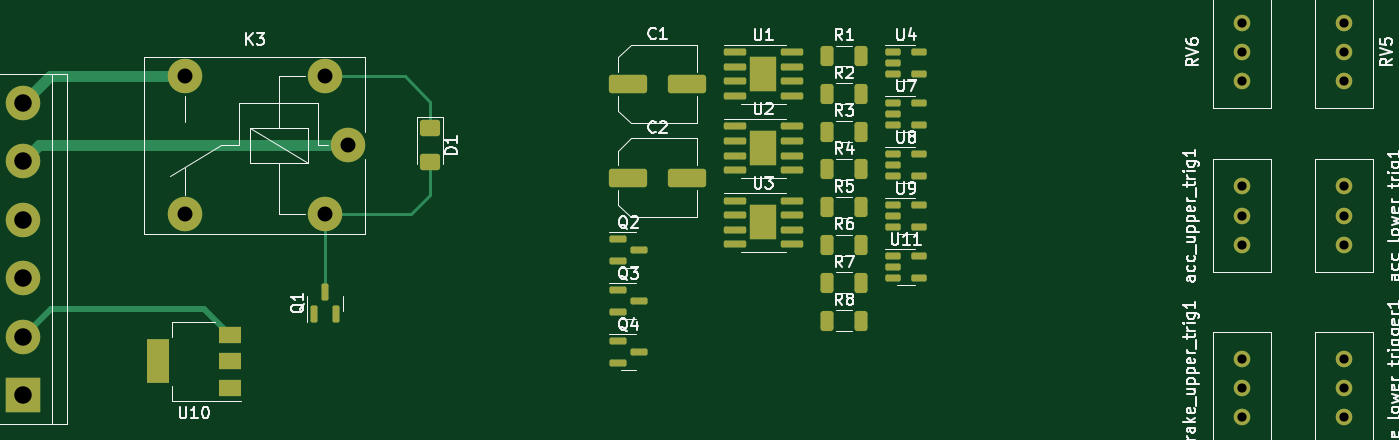
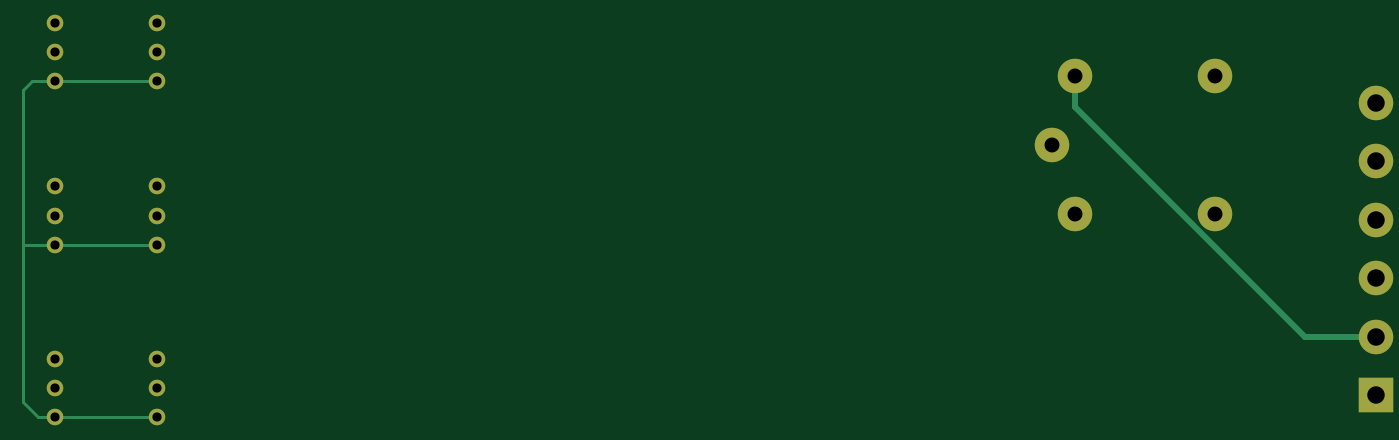
Circuit board: 11 layer files. Board 117.7 x 34.3 mm.
- bottom_copper: BSPD-B_Cu.gbr (3675 bytes)
- bottom_mask: BSPD-B_Mask.gbr (1456 bytes)
- paste: BSPD-B_Paste.gbr (449 bytes)
- bottom_silk: BSPD-B_Silkscreen.gbr (450 bytes)
- outline: BSPD-Edge_Cuts.gbr (422 bytes)
- top_copper: BSPD-F_Cu.gbr (10566 bytes)
- top_mask: BSPD-F_Mask.gbr (5460 bytes)
- paste: BSPD-F_Paste.gbr (4746 bytes)
- top_silk: BSPD-F_Silkscreen.gbr (65807 bytes)
- drill: BSPD-NPTH.drl (267 bytes)
- drill: BSPD-PTH.drl (836 bytes)

=== bottom_copper: BSPD-B_Cu.gbr ===
%TF.GenerationSoftware,KiCad,Pcbnew,7.0.10*%
%TF.CreationDate,2024-04-03T19:17:27+05:30*%
%TF.ProjectId,BSPD,42535044-2e6b-4696-9361-645f70636258,rev?*%
%TF.SameCoordinates,Original*%
%TF.FileFunction,Copper,L2,Bot*%
%TF.FilePolarity,Positive*%
%FSLAX46Y46*%
G04 Gerber Fmt 4.6, Leading zero omitted, Abs format (unit mm)*
G04 Created by KiCad (PCBNEW 7.0.10) date 2024-04-03 19:17:27*
%MOMM*%
%LPD*%
G01*
G04 APERTURE LIST*
%TA.AperFunction,ComponentPad*%
%ADD10C,1.440000*%
%TD*%
%TA.AperFunction,ComponentPad*%
%ADD11C,3.000000*%
%TD*%
%TA.AperFunction,ComponentPad*%
%ADD12R,3.000000X3.000000*%
%TD*%
%TA.AperFunction,Conductor*%
%ADD13C,0.250000*%
%TD*%
%TA.AperFunction,Conductor*%
%ADD14C,0.500000*%
%TD*%
G04 APERTURE END LIST*
D10*
%TO.P,RV6,1,1*%
%TO.N,VCC*%
X125730000Y-43190000D03*
%TO.P,RV6,2,2*%
%TO.N,Net-(U2A-+)*%
X125730000Y-40650000D03*
%TO.P,RV6,3,3*%
%TO.N,GND*%
X125730000Y-38110000D03*
%TD*%
%TO.P,RV5,1,1*%
%TO.N,VCC*%
X134620000Y-43180000D03*
%TO.P,RV5,2,2*%
%TO.N,Net-(U2B-+)*%
X134620000Y-40640000D03*
%TO.P,RV5,3,3*%
%TO.N,GND*%
X134620000Y-38100000D03*
%TD*%
D11*
%TO.P,K3,11*%
%TO.N,Shutdown A*%
X47928000Y-48768000D03*
%TO.P,K3,12*%
%TO.N,unconnected-(K3-Pad12)*%
X33728000Y-54768000D03*
%TO.P,K3,14*%
%TO.N,Shutdown B*%
X33728000Y-42768000D03*
%TO.P,K3,A1*%
%TO.N,12V*%
X45928000Y-42768000D03*
%TO.P,K3,A2*%
%TO.N,Net-(D1-A)*%
X45928000Y-54768000D03*
%TD*%
D10*
%TO.P,brake_upper_trig1,3,3*%
%TO.N,GND*%
X125730000Y-67320000D03*
%TO.P,brake_upper_trig1,2,2*%
%TO.N,Net-(U1B--)*%
X125730000Y-69860000D03*
%TO.P,brake_upper_trig1,1,1*%
%TO.N,VCC*%
X125730000Y-72400000D03*
%TD*%
%TO.P,brake_lower_trigger1,1,1*%
%TO.N,VCC*%
X134620000Y-72390000D03*
%TO.P,brake_lower_trigger1,2,2*%
%TO.N,Net-(U3A-+)*%
X134620000Y-69850000D03*
%TO.P,brake_lower_trigger1,3,3*%
%TO.N,GND*%
X134620000Y-67310000D03*
%TD*%
%TO.P,acc_upper_trig1,1,1*%
%TO.N,VCC*%
X125730000Y-57414000D03*
%TO.P,acc_upper_trig1,2,2*%
%TO.N,Net-(U1A--)*%
X125730000Y-54874000D03*
%TO.P,acc_upper_trig1,3,3*%
%TO.N,GND*%
X125730000Y-52334000D03*
%TD*%
%TO.P,acc_lower_trig1,1,1*%
%TO.N,VCC*%
X134620000Y-57414000D03*
%TO.P,acc_lower_trig1,2,2*%
%TO.N,Net-(U3B-+)*%
X134620000Y-54874000D03*
%TO.P,acc_lower_trig1,3,3*%
%TO.N,GND*%
X134620000Y-52334000D03*
%TD*%
D12*
%TO.P,J1,1,Pin_1*%
%TO.N,GND*%
X19685000Y-70485000D03*
D11*
%TO.P,J1,2,Pin_2*%
%TO.N,12V*%
X19685000Y-65405000D03*
%TO.P,J1,3,Pin_3*%
%TO.N,a_in*%
X19685000Y-60325000D03*
%TO.P,J1,4,Pin_4*%
%TO.N,b_in*%
X19685000Y-55245000D03*
%TO.P,J1,5,Pin_5*%
%TO.N,Shutdown A*%
X19685000Y-50165000D03*
%TO.P,J1,6,Pin_6*%
%TO.N,Shutdown B*%
X19685000Y-45085000D03*
%TD*%
D13*
%TO.N,VCC*%
X125740000Y-72390000D02*
X125730000Y-72400000D01*
%TO.N,GND*%
X134610000Y-38110000D02*
X134620000Y-38100000D01*
%TO.N,VCC*%
X137404000Y-57414000D02*
X137414000Y-57404000D01*
X137414000Y-57404000D02*
X137414000Y-71120000D01*
X137414000Y-43942000D02*
X137414000Y-57404000D01*
X134620000Y-57414000D02*
X137404000Y-57414000D01*
X134620000Y-43180000D02*
X136652000Y-43180000D01*
X136144000Y-72390000D02*
X134620000Y-72390000D01*
X136652000Y-43180000D02*
X137414000Y-43942000D01*
X137414000Y-71120000D02*
X136144000Y-72390000D01*
X134620000Y-43180000D02*
X130048000Y-43180000D01*
X130048000Y-43180000D02*
X125740000Y-43180000D01*
X134620000Y-72390000D02*
X130048000Y-72390000D01*
X130048000Y-72390000D02*
X125740000Y-72390000D01*
X134620000Y-57414000D02*
X130048000Y-57414000D01*
X130048000Y-57414000D02*
X125730000Y-57414000D01*
X125740000Y-43180000D02*
X125730000Y-43190000D01*
D14*
%TO.N,12V*%
X45928000Y-45396428D02*
X25919428Y-65405000D01*
X25919428Y-65405000D02*
X19685000Y-65405000D01*
X45928000Y-42768000D02*
X45928000Y-45396428D01*
%TD*%
M02*

=== bottom_mask: BSPD-B_Mask.gbr ===
%TF.GenerationSoftware,KiCad,Pcbnew,7.0.10*%
%TF.CreationDate,2024-04-03T19:17:27+05:30*%
%TF.ProjectId,BSPD,42535044-2e6b-4696-9361-645f70636258,rev?*%
%TF.SameCoordinates,Original*%
%TF.FileFunction,Soldermask,Bot*%
%TF.FilePolarity,Negative*%
%FSLAX46Y46*%
G04 Gerber Fmt 4.6, Leading zero omitted, Abs format (unit mm)*
G04 Created by KiCad (PCBNEW 7.0.10) date 2024-04-03 19:17:27*
%MOMM*%
%LPD*%
G01*
G04 APERTURE LIST*
%ADD10C,1.440000*%
%ADD11C,3.000000*%
%ADD12R,3.000000X3.000000*%
G04 APERTURE END LIST*
D10*
%TO.C,RV6*%
X125730000Y-43190000D03*
X125730000Y-40650000D03*
X125730000Y-38110000D03*
%TD*%
%TO.C,RV5*%
X134620000Y-43180000D03*
X134620000Y-40640000D03*
X134620000Y-38100000D03*
%TD*%
D11*
%TO.C,K3*%
X47928000Y-48768000D03*
X33728000Y-54768000D03*
X33728000Y-42768000D03*
X45928000Y-42768000D03*
X45928000Y-54768000D03*
%TD*%
D10*
%TO.C,brake_upper_trig1*%
X125730000Y-67320000D03*
X125730000Y-69860000D03*
X125730000Y-72400000D03*
%TD*%
%TO.C,brake_lower_trigger1*%
X134620000Y-72390000D03*
X134620000Y-69850000D03*
X134620000Y-67310000D03*
%TD*%
%TO.C,acc_upper_trig1*%
X125730000Y-57414000D03*
X125730000Y-54874000D03*
X125730000Y-52334000D03*
%TD*%
%TO.C,acc_lower_trig1*%
X134620000Y-57414000D03*
X134620000Y-54874000D03*
X134620000Y-52334000D03*
%TD*%
D12*
%TO.C,J1*%
X19685000Y-70485000D03*
D11*
X19685000Y-65405000D03*
X19685000Y-60325000D03*
X19685000Y-55245000D03*
X19685000Y-50165000D03*
X19685000Y-45085000D03*
%TD*%
M02*

=== paste: BSPD-B_Paste.gbr ===
%TF.GenerationSoftware,KiCad,Pcbnew,7.0.10*%
%TF.CreationDate,2024-04-03T19:17:27+05:30*%
%TF.ProjectId,BSPD,42535044-2e6b-4696-9361-645f70636258,rev?*%
%TF.SameCoordinates,Original*%
%TF.FileFunction,Paste,Bot*%
%TF.FilePolarity,Positive*%
%FSLAX46Y46*%
G04 Gerber Fmt 4.6, Leading zero omitted, Abs format (unit mm)*
G04 Created by KiCad (PCBNEW 7.0.10) date 2024-04-03 19:17:27*
%MOMM*%
%LPD*%
G01*
G04 APERTURE LIST*
G04 APERTURE END LIST*
M02*

=== bottom_silk: BSPD-B_Silkscreen.gbr ===
%TF.GenerationSoftware,KiCad,Pcbnew,7.0.10*%
%TF.CreationDate,2024-04-03T19:17:27+05:30*%
%TF.ProjectId,BSPD,42535044-2e6b-4696-9361-645f70636258,rev?*%
%TF.SameCoordinates,Original*%
%TF.FileFunction,Legend,Bot*%
%TF.FilePolarity,Positive*%
%FSLAX46Y46*%
G04 Gerber Fmt 4.6, Leading zero omitted, Abs format (unit mm)*
G04 Created by KiCad (PCBNEW 7.0.10) date 2024-04-03 19:17:27*
%MOMM*%
%LPD*%
G01*
G04 APERTURE LIST*
G04 APERTURE END LIST*
M02*

=== outline: BSPD-Edge_Cuts.gbr ===
%TF.GenerationSoftware,KiCad,Pcbnew,7.0.10*%
%TF.CreationDate,2024-04-03T19:17:28+05:30*%
%TF.ProjectId,BSPD,42535044-2e6b-4696-9361-645f70636258,rev?*%
%TF.SameCoordinates,Original*%
%TF.FileFunction,Profile,NP*%
%FSLAX46Y46*%
G04 Gerber Fmt 4.6, Leading zero omitted, Abs format (unit mm)*
G04 Created by KiCad (PCBNEW 7.0.10) date 2024-04-03 19:17:28*
%MOMM*%
%LPD*%
G01*
G04 APERTURE LIST*
G04 APERTURE END LIST*
M02*

=== top_copper: BSPD-F_Cu.gbr (10566 bytes, source omitted) ===
=== top_mask: BSPD-F_Mask.gbr ===
%TF.GenerationSoftware,KiCad,Pcbnew,7.0.10*%
%TF.CreationDate,2024-04-03T19:17:27+05:30*%
%TF.ProjectId,BSPD,42535044-2e6b-4696-9361-645f70636258,rev?*%
%TF.SameCoordinates,Original*%
%TF.FileFunction,Soldermask,Top*%
%TF.FilePolarity,Negative*%
%FSLAX46Y46*%
G04 Gerber Fmt 4.6, Leading zero omitted, Abs format (unit mm)*
G04 Created by KiCad (PCBNEW 7.0.10) date 2024-04-03 19:17:27*
%MOMM*%
%LPD*%
G01*
G04 APERTURE LIST*
G04 Aperture macros list*
%AMRoundRect*
0 Rectangle with rounded corners*
0 $1 Rounding radius*
0 $2 $3 $4 $5 $6 $7 $8 $9 X,Y pos of 4 corners*
0 Add a 4 corners polygon primitive as box body*
4,1,4,$2,$3,$4,$5,$6,$7,$8,$9,$2,$3,0*
0 Add four circle primitives for the rounded corners*
1,1,$1+$1,$2,$3*
1,1,$1+$1,$4,$5*
1,1,$1+$1,$6,$7*
1,1,$1+$1,$8,$9*
0 Add four rect primitives between the rounded corners*
20,1,$1+$1,$2,$3,$4,$5,0*
20,1,$1+$1,$4,$5,$6,$7,0*
20,1,$1+$1,$6,$7,$8,$9,0*
20,1,$1+$1,$8,$9,$2,$3,0*%
G04 Aperture macros list end*
%ADD10RoundRect,0.150000X-0.512500X-0.150000X0.512500X-0.150000X0.512500X0.150000X-0.512500X0.150000X0*%
%ADD11RoundRect,0.150000X-0.825000X-0.150000X0.825000X-0.150000X0.825000X0.150000X-0.825000X0.150000X0*%
%ADD12R,2.290000X3.000000*%
%ADD13RoundRect,0.250000X-0.312500X-0.625000X0.312500X-0.625000X0.312500X0.625000X-0.312500X0.625000X0*%
%ADD14RoundRect,0.150000X-0.587500X-0.150000X0.587500X-0.150000X0.587500X0.150000X-0.587500X0.150000X0*%
%ADD15RoundRect,0.250000X-1.412500X-0.550000X1.412500X-0.550000X1.412500X0.550000X-1.412500X0.550000X0*%
%ADD16RoundRect,0.150000X0.150000X-0.587500X0.150000X0.587500X-0.150000X0.587500X-0.150000X-0.587500X0*%
%ADD17R,2.000000X1.500000*%
%ADD18R,2.000000X3.800000*%
%ADD19C,1.440000*%
%ADD20C,3.000000*%
%ADD21RoundRect,0.250001X-0.624999X0.462499X-0.624999X-0.462499X0.624999X-0.462499X0.624999X0.462499X0*%
%ADD22R,3.000000X3.000000*%
G04 APERTURE END LIST*
D10*
%TO.C,U11*%
X95346500Y-58422000D03*
X95346500Y-59372000D03*
X95346500Y-60322000D03*
X97621500Y-60322000D03*
X97621500Y-58422000D03*
%TD*%
%TO.C,U9*%
X95346500Y-53972000D03*
X95346500Y-54922000D03*
X95346500Y-55872000D03*
X97621500Y-55872000D03*
X97621500Y-53972000D03*
%TD*%
%TO.C,U8*%
X95346500Y-49522000D03*
X95346500Y-50472000D03*
X95346500Y-51422000D03*
X97621500Y-51422000D03*
X97621500Y-49522000D03*
%TD*%
%TO.C,U7*%
X95346500Y-45072000D03*
X95346500Y-46022000D03*
X95346500Y-46972000D03*
X97621500Y-46972000D03*
X97621500Y-45072000D03*
%TD*%
%TO.C,U4*%
X95346500Y-40622000D03*
X95346500Y-41572000D03*
X95346500Y-42522000D03*
X97621500Y-42522000D03*
X97621500Y-40622000D03*
%TD*%
D11*
%TO.C,U3*%
X81599000Y-53567000D03*
X81599000Y-54837000D03*
X81599000Y-56107000D03*
X81599000Y-57377000D03*
X86549000Y-57377000D03*
X86549000Y-56107000D03*
X86549000Y-54837000D03*
X86549000Y-53567000D03*
D12*
X84074000Y-55472000D03*
%TD*%
D11*
%TO.C,U2*%
X81599000Y-47117000D03*
X81599000Y-48387000D03*
X81599000Y-49657000D03*
X81599000Y-50927000D03*
X86549000Y-50927000D03*
X86549000Y-49657000D03*
X86549000Y-48387000D03*
X86549000Y-47117000D03*
D12*
X84074000Y-49022000D03*
%TD*%
D11*
%TO.C,U1*%
X81599000Y-40667000D03*
X81599000Y-41937000D03*
X81599000Y-43207000D03*
X81599000Y-44477000D03*
X86549000Y-44477000D03*
X86549000Y-43207000D03*
X86549000Y-41937000D03*
X86549000Y-40667000D03*
D12*
X84074000Y-42572000D03*
%TD*%
D13*
%TO.C,R8*%
X89641500Y-64022000D03*
X92566500Y-64022000D03*
%TD*%
%TO.C,R7*%
X89641500Y-60732000D03*
X92566500Y-60732000D03*
%TD*%
%TO.C,R6*%
X89641500Y-57442000D03*
X92566500Y-57442000D03*
%TD*%
%TO.C,R5*%
X89641500Y-54152000D03*
X92566500Y-54152000D03*
%TD*%
%TO.C,R4*%
X89641500Y-50862000D03*
X92566500Y-50862000D03*
%TD*%
%TO.C,R3*%
X89641500Y-47572000D03*
X92566500Y-47572000D03*
%TD*%
%TO.C,R2*%
X89641500Y-44282000D03*
X92566500Y-44282000D03*
%TD*%
%TO.C,R1*%
X89641500Y-40992000D03*
X92566500Y-40992000D03*
%TD*%
D14*
%TO.C,Q4*%
X71406500Y-65822000D03*
X71406500Y-67722000D03*
X73281500Y-66772000D03*
%TD*%
%TO.C,Q3*%
X71406500Y-61372000D03*
X71406500Y-63272000D03*
X73281500Y-62322000D03*
%TD*%
%TO.C,Q2*%
X71406500Y-56922000D03*
X71406500Y-58822000D03*
X73281500Y-57872000D03*
%TD*%
D15*
%TO.C,C2*%
X72336500Y-51572000D03*
X77411500Y-51572000D03*
%TD*%
%TO.C,C1*%
X72336500Y-43422000D03*
X77411500Y-43422000D03*
%TD*%
D16*
%TO.C,Q1*%
X45024000Y-63421500D03*
X46924000Y-63421500D03*
X45974000Y-61546500D03*
%TD*%
D17*
%TO.C,U10*%
X37694000Y-69864000D03*
X37694000Y-67564000D03*
X37694000Y-65264000D03*
D18*
X31394000Y-67564000D03*
%TD*%
D19*
%TO.C,RV6*%
X125730000Y-43190000D03*
X125730000Y-40650000D03*
X125730000Y-38110000D03*
%TD*%
%TO.C,RV5*%
X134620000Y-43180000D03*
X134620000Y-40640000D03*
X134620000Y-38100000D03*
%TD*%
D20*
%TO.C,K3*%
X47928000Y-48768000D03*
X33728000Y-54768000D03*
X33728000Y-42768000D03*
X45928000Y-42768000D03*
X45928000Y-54768000D03*
%TD*%
D21*
%TO.C,D1*%
X55118000Y-50255500D03*
X55118000Y-47280500D03*
%TD*%
D19*
%TO.C,brake_upper_trig1*%
X125730000Y-67320000D03*
X125730000Y-69860000D03*
X125730000Y-72400000D03*
%TD*%
%TO.C,brake_lower_trigger1*%
X134620000Y-72390000D03*
X134620000Y-69850000D03*
X134620000Y-67310000D03*
%TD*%
%TO.C,acc_upper_trig1*%
X125730000Y-57414000D03*
X125730000Y-54874000D03*
X125730000Y-52334000D03*
%TD*%
%TO.C,acc_lower_trig1*%
X134620000Y-57414000D03*
X134620000Y-54874000D03*
X134620000Y-52334000D03*
%TD*%
D22*
%TO.C,J1*%
X19685000Y-70485000D03*
D20*
X19685000Y-65405000D03*
X19685000Y-60325000D03*
X19685000Y-55245000D03*
X19685000Y-50165000D03*
X19685000Y-45085000D03*
%TD*%
M02*

=== paste: BSPD-F_Paste.gbr ===
%TF.GenerationSoftware,KiCad,Pcbnew,7.0.10*%
%TF.CreationDate,2024-04-03T19:17:27+05:30*%
%TF.ProjectId,BSPD,42535044-2e6b-4696-9361-645f70636258,rev?*%
%TF.SameCoordinates,Original*%
%TF.FileFunction,Paste,Top*%
%TF.FilePolarity,Positive*%
%FSLAX46Y46*%
G04 Gerber Fmt 4.6, Leading zero omitted, Abs format (unit mm)*
G04 Created by KiCad (PCBNEW 7.0.10) date 2024-04-03 19:17:27*
%MOMM*%
%LPD*%
G01*
G04 APERTURE LIST*
G04 Aperture macros list*
%AMRoundRect*
0 Rectangle with rounded corners*
0 $1 Rounding radius*
0 $2 $3 $4 $5 $6 $7 $8 $9 X,Y pos of 4 corners*
0 Add a 4 corners polygon primitive as box body*
4,1,4,$2,$3,$4,$5,$6,$7,$8,$9,$2,$3,0*
0 Add four circle primitives for the rounded corners*
1,1,$1+$1,$2,$3*
1,1,$1+$1,$4,$5*
1,1,$1+$1,$6,$7*
1,1,$1+$1,$8,$9*
0 Add four rect primitives between the rounded corners*
20,1,$1+$1,$2,$3,$4,$5,0*
20,1,$1+$1,$4,$5,$6,$7,0*
20,1,$1+$1,$6,$7,$8,$9,0*
20,1,$1+$1,$8,$9,$2,$3,0*%
G04 Aperture macros list end*
%ADD10RoundRect,0.150000X-0.512500X-0.150000X0.512500X-0.150000X0.512500X0.150000X-0.512500X0.150000X0*%
%ADD11RoundRect,0.230000X-0.230000X-0.375000X0.230000X-0.375000X0.230000X0.375000X-0.230000X0.375000X0*%
%ADD12RoundRect,0.150000X-0.825000X-0.150000X0.825000X-0.150000X0.825000X0.150000X-0.825000X0.150000X0*%
%ADD13RoundRect,0.250000X-0.312500X-0.625000X0.312500X-0.625000X0.312500X0.625000X-0.312500X0.625000X0*%
%ADD14RoundRect,0.150000X-0.587500X-0.150000X0.587500X-0.150000X0.587500X0.150000X-0.587500X0.150000X0*%
%ADD15RoundRect,0.250000X-1.412500X-0.550000X1.412500X-0.550000X1.412500X0.550000X-1.412500X0.550000X0*%
%ADD16RoundRect,0.150000X0.150000X-0.587500X0.150000X0.587500X-0.150000X0.587500X-0.150000X-0.587500X0*%
%ADD17R,2.000000X1.500000*%
%ADD18R,2.000000X3.800000*%
%ADD19RoundRect,0.250001X-0.624999X0.462499X-0.624999X-0.462499X0.624999X-0.462499X0.624999X0.462499X0*%
G04 APERTURE END LIST*
D10*
%TO.C,U11*%
X95346500Y-58422000D03*
X95346500Y-59372000D03*
X95346500Y-60322000D03*
X97621500Y-60322000D03*
X97621500Y-58422000D03*
%TD*%
%TO.C,U9*%
X95346500Y-53972000D03*
X95346500Y-54922000D03*
X95346500Y-55872000D03*
X97621500Y-55872000D03*
X97621500Y-53972000D03*
%TD*%
%TO.C,U8*%
X95346500Y-49522000D03*
X95346500Y-50472000D03*
X95346500Y-51422000D03*
X97621500Y-51422000D03*
X97621500Y-49522000D03*
%TD*%
%TO.C,U7*%
X95346500Y-45072000D03*
X95346500Y-46022000D03*
X95346500Y-46972000D03*
X97621500Y-46972000D03*
X97621500Y-45072000D03*
%TD*%
%TO.C,U4*%
X95346500Y-40622000D03*
X95346500Y-41572000D03*
X95346500Y-42522000D03*
X97621500Y-42522000D03*
X97621500Y-40622000D03*
%TD*%
D11*
%TO.C,U3*%
X83504000Y-54722000D03*
X84644000Y-56222000D03*
X84644000Y-54722000D03*
X83504000Y-56222000D03*
D12*
X81599000Y-53567000D03*
X81599000Y-54837000D03*
X81599000Y-56107000D03*
X81599000Y-57377000D03*
X86549000Y-57377000D03*
X86549000Y-56107000D03*
X86549000Y-54837000D03*
X86549000Y-53567000D03*
%TD*%
D11*
%TO.C,U2*%
X83504000Y-48272000D03*
X84644000Y-49772000D03*
X84644000Y-48272000D03*
X83504000Y-49772000D03*
D12*
X81599000Y-47117000D03*
X81599000Y-48387000D03*
X81599000Y-49657000D03*
X81599000Y-50927000D03*
X86549000Y-50927000D03*
X86549000Y-49657000D03*
X86549000Y-48387000D03*
X86549000Y-47117000D03*
%TD*%
D11*
%TO.C,U1*%
X83504000Y-41822000D03*
X84644000Y-43322000D03*
X84644000Y-41822000D03*
X83504000Y-43322000D03*
D12*
X81599000Y-40667000D03*
X81599000Y-41937000D03*
X81599000Y-43207000D03*
X81599000Y-44477000D03*
X86549000Y-44477000D03*
X86549000Y-43207000D03*
X86549000Y-41937000D03*
X86549000Y-40667000D03*
%TD*%
D13*
%TO.C,R8*%
X89641500Y-64022000D03*
X92566500Y-64022000D03*
%TD*%
%TO.C,R7*%
X89641500Y-60732000D03*
X92566500Y-60732000D03*
%TD*%
%TO.C,R6*%
X89641500Y-57442000D03*
X92566500Y-57442000D03*
%TD*%
%TO.C,R5*%
X89641500Y-54152000D03*
X92566500Y-54152000D03*
%TD*%
%TO.C,R4*%
X89641500Y-50862000D03*
X92566500Y-50862000D03*
%TD*%
%TO.C,R3*%
X89641500Y-47572000D03*
X92566500Y-47572000D03*
%TD*%
%TO.C,R2*%
X89641500Y-44282000D03*
X92566500Y-44282000D03*
%TD*%
%TO.C,R1*%
X89641500Y-40992000D03*
X92566500Y-40992000D03*
%TD*%
D14*
%TO.C,Q4*%
X71406500Y-65822000D03*
X71406500Y-67722000D03*
X73281500Y-66772000D03*
%TD*%
%TO.C,Q3*%
X71406500Y-61372000D03*
X71406500Y-63272000D03*
X73281500Y-62322000D03*
%TD*%
%TO.C,Q2*%
X71406500Y-56922000D03*
X71406500Y-58822000D03*
X73281500Y-57872000D03*
%TD*%
D15*
%TO.C,C2*%
X72336500Y-51572000D03*
X77411500Y-51572000D03*
%TD*%
%TO.C,C1*%
X72336500Y-43422000D03*
X77411500Y-43422000D03*
%TD*%
D16*
%TO.C,Q1*%
X45024000Y-63421500D03*
X46924000Y-63421500D03*
X45974000Y-61546500D03*
%TD*%
D17*
%TO.C,U10*%
X37694000Y-69864000D03*
X37694000Y-67564000D03*
X37694000Y-65264000D03*
D18*
X31394000Y-67564000D03*
%TD*%
D19*
%TO.C,D1*%
X55118000Y-50255500D03*
X55118000Y-47280500D03*
%TD*%
M02*

=== top_silk: BSPD-F_Silkscreen.gbr (65807 bytes, source omitted) ===
=== drill: BSPD-NPTH.drl ===
M48
; DRILL file {KiCad 7.0.10} date Wed Apr  3 19:17:39 2024
; FORMAT={-:-/ absolute / inch / decimal}
; #@! TF.CreationDate,2024-04-03T19:17:39+05:30
; #@! TF.GenerationSoftware,Kicad,Pcbnew,7.0.10
; #@! TF.FileFunction,NonPlated,1,2,NPTH
FMAT,2
INCH
%
G90
G05
M30

=== drill: BSPD-PTH.drl ===
M48
; DRILL file {KiCad 7.0.10} date Wed Apr  3 19:17:39 2024
; FORMAT={-:-/ absolute / inch / decimal}
; #@! TF.CreationDate,2024-04-03T19:17:39+05:30
; #@! TF.GenerationSoftware,Kicad,Pcbnew,7.0.10
; #@! TF.FileFunction,Plated,1,2,PTH
FMAT,2
INCH
; #@! TA.AperFunction,Plated,PTH,ComponentDrill
T1C0.0315
; #@! TA.AperFunction,Plated,PTH,ComponentDrill
T2C0.0512
; #@! TA.AperFunction,Plated,PTH,ComponentDrill
T3C0.0598
%
G90
G05
T1
X4.95Y-1.5004
X4.95Y-1.6004
X4.95Y-1.7004
X4.95Y-2.0604
X4.95Y-2.1604
X4.95Y-2.2604
X4.95Y-2.6504
X4.95Y-2.7504
X4.95Y-2.8504
X5.3Y-1.5
X5.3Y-1.6
X5.3Y-1.7
X5.3Y-2.0604
X5.3Y-2.1604
X5.3Y-2.2604
X5.3Y-2.65
X5.3Y-2.75
X5.3Y-2.85
T2
X1.3279Y-1.6838
X1.3279Y-2.1562
X1.8082Y-1.6838
X1.8082Y-2.1562
X1.8869Y-1.92
T3
X0.775Y-1.775
X0.775Y-1.975
X0.775Y-2.175
X0.775Y-2.375
X0.775Y-2.575
X0.775Y-2.775
M30

